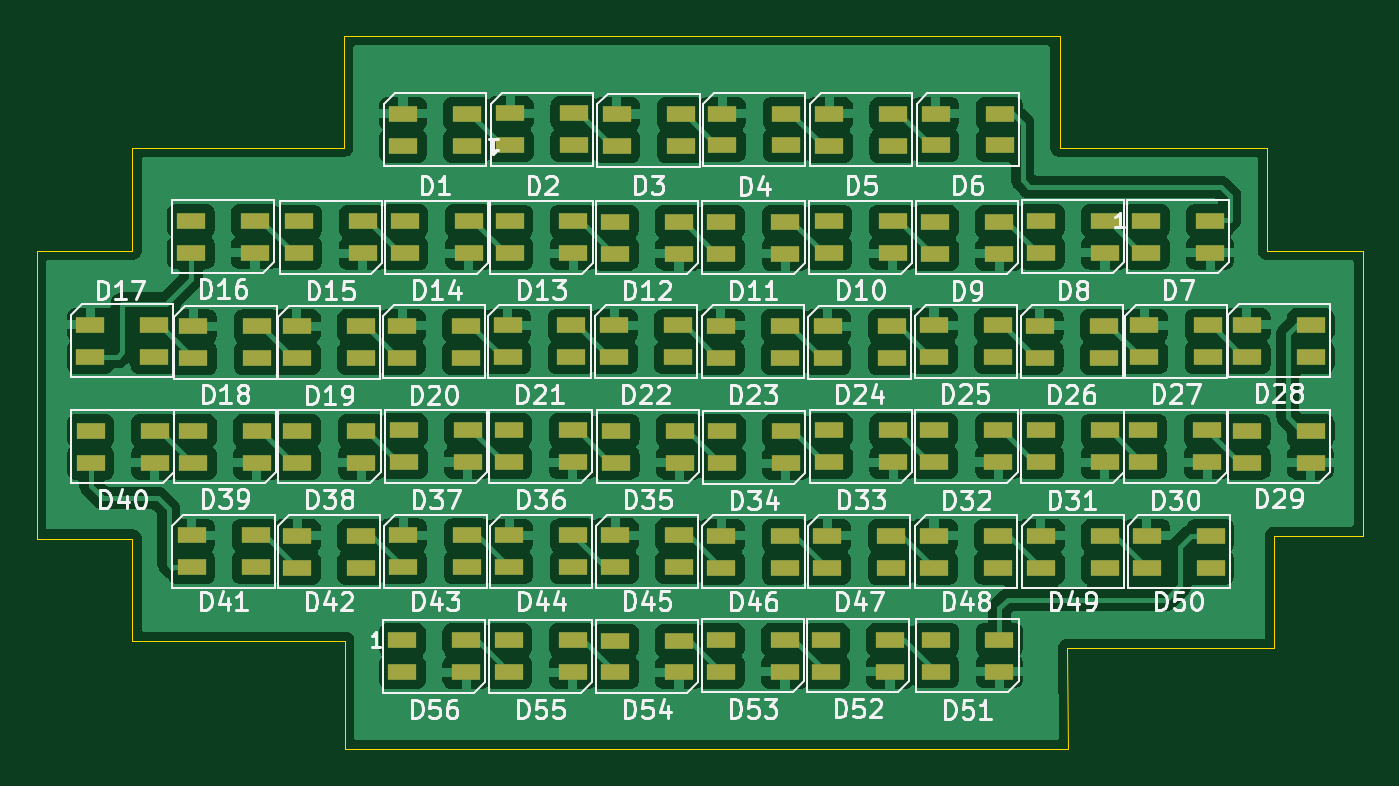
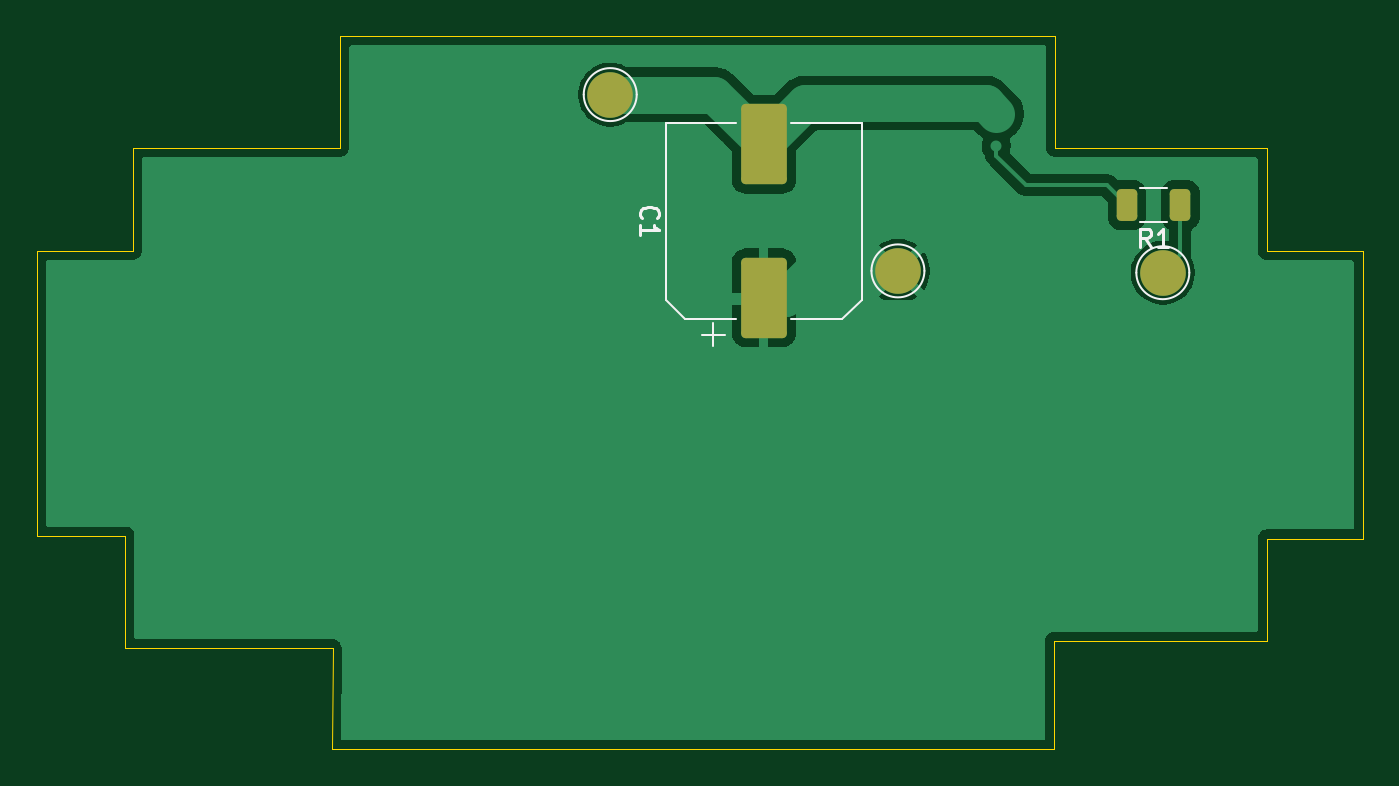
Circuit board: 9 layer files. Board 72.6 x 39.1 mm.
- bottom_copper: new_ledMatrix-B_Cu.gbr (29902 bytes)
- bottom_mask: new_ledMatrix-B_Mask.gbr (1513 bytes)
- paste: new_ledMatrix-B_Paste.gbr (1355 bytes)
- bottom_silk: new_ledMatrix-B_Silkscreen.gbr (3422 bytes)
- outline: new_ledMatrix-Edge_Cuts.gbr (1536 bytes)
- top_copper: new_ledMatrix-F_Cu.gbr (227345 bytes)
- top_mask: new_ledMatrix-F_Mask.gbr (7093 bytes)
- paste: new_ledMatrix-F_Paste.gbr (7088 bytes)
- top_silk: new_ledMatrix-F_Silkscreen.gbr (108874 bytes)

=== bottom_copper: new_ledMatrix-B_Cu.gbr (29902 bytes, source omitted) ===
=== bottom_mask: new_ledMatrix-B_Mask.gbr (1513 bytes, source withheld) ===
=== paste: new_ledMatrix-B_Paste.gbr (1355 bytes, source withheld) ===
=== bottom_silk: new_ledMatrix-B_Silkscreen.gbr ===
%TF.GenerationSoftware,KiCad,Pcbnew,9.0.3*%
%TF.CreationDate,2025-07-31T16:26:09+05:30*%
%TF.ProjectId,new_ledMatrix,6e65775f-6c65-4644-9d61-747269782e6b,rev?*%
%TF.SameCoordinates,Original*%
%TF.FileFunction,Legend,Bot*%
%TF.FilePolarity,Positive*%
%FSLAX46Y46*%
G04 Gerber Fmt 4.6, Leading zero omitted, Abs format (unit mm)*
G04 Created by KiCad (PCBNEW 9.0.3) date 2025-07-31 16:26:09*
%MOMM*%
%LPD*%
G01*
G04 APERTURE LIST*
%ADD10C,0.150000*%
%ADD11C,0.120000*%
G04 APERTURE END LIST*
D10*
X139749580Y-68805833D02*
X139797200Y-68758214D01*
X139797200Y-68758214D02*
X139844819Y-68615357D01*
X139844819Y-68615357D02*
X139844819Y-68520119D01*
X139844819Y-68520119D02*
X139797200Y-68377262D01*
X139797200Y-68377262D02*
X139701961Y-68282024D01*
X139701961Y-68282024D02*
X139606723Y-68234405D01*
X139606723Y-68234405D02*
X139416247Y-68186786D01*
X139416247Y-68186786D02*
X139273390Y-68186786D01*
X139273390Y-68186786D02*
X139082914Y-68234405D01*
X139082914Y-68234405D02*
X138987676Y-68282024D01*
X138987676Y-68282024D02*
X138892438Y-68377262D01*
X138892438Y-68377262D02*
X138844819Y-68520119D01*
X138844819Y-68520119D02*
X138844819Y-68615357D01*
X138844819Y-68615357D02*
X138892438Y-68758214D01*
X138892438Y-68758214D02*
X138940057Y-68805833D01*
X139844819Y-69758214D02*
X139844819Y-69186786D01*
X139844819Y-69472500D02*
X138844819Y-69472500D01*
X138844819Y-69472500D02*
X138987676Y-69377262D01*
X138987676Y-69377262D02*
X139082914Y-69282024D01*
X139082914Y-69282024D02*
X139130533Y-69186786D01*
X111916666Y-70384819D02*
X112249999Y-69908628D01*
X112488094Y-70384819D02*
X112488094Y-69384819D01*
X112488094Y-69384819D02*
X112107142Y-69384819D01*
X112107142Y-69384819D02*
X112011904Y-69432438D01*
X112011904Y-69432438D02*
X111964285Y-69480057D01*
X111964285Y-69480057D02*
X111916666Y-69575295D01*
X111916666Y-69575295D02*
X111916666Y-69718152D01*
X111916666Y-69718152D02*
X111964285Y-69813390D01*
X111964285Y-69813390D02*
X112011904Y-69861009D01*
X112011904Y-69861009D02*
X112107142Y-69908628D01*
X112107142Y-69908628D02*
X112488094Y-69908628D01*
X110964285Y-70384819D02*
X111535713Y-70384819D01*
X111249999Y-70384819D02*
X111249999Y-69384819D01*
X111249999Y-69384819D02*
X111345237Y-69527676D01*
X111345237Y-69527676D02*
X111440475Y-69622914D01*
X111440475Y-69622914D02*
X111535713Y-69670533D01*
D11*
%TO.C,TP1*%
X127200000Y-71700000D02*
G75*
G02*
X124300000Y-71700000I-1450000J0D01*
G01*
X124300000Y-71700000D02*
G75*
G02*
X127200000Y-71700000I1450000J0D01*
G01*
%TO.C,TP3*%
X112700000Y-71800000D02*
G75*
G02*
X109800000Y-71800000I-1450000J0D01*
G01*
X109800000Y-71800000D02*
G75*
G02*
X112700000Y-71800000I1450000J0D01*
G01*
%TO.C,TP2*%
X142950000Y-62050000D02*
G75*
G02*
X140050000Y-62050000I-1450000J0D01*
G01*
X140050000Y-62050000D02*
G75*
G02*
X142950000Y-62050000I1450000J0D01*
G01*
%TO.C,C1*%
X127730000Y-63612500D02*
X131580000Y-63612500D01*
X127730000Y-73268063D02*
X127730000Y-63612500D01*
X128794437Y-74332500D02*
X127730000Y-73268063D01*
X128794437Y-74332500D02*
X131580000Y-74332500D01*
X135850000Y-75822500D02*
X135850000Y-74572500D01*
X136475000Y-75197500D02*
X135225000Y-75197500D01*
X137385563Y-74332500D02*
X134600000Y-74332500D01*
X137385563Y-74332500D02*
X138450000Y-73268063D01*
X138450000Y-63612500D02*
X134600000Y-63612500D01*
X138450000Y-73268063D02*
X138450000Y-63612500D01*
%TO.C,R1*%
X111022936Y-69010000D02*
X112477064Y-69010000D01*
X111022936Y-67190000D02*
X112477064Y-67190000D01*
%TD*%
M02*

=== outline: new_ledMatrix-Edge_Cuts.gbr ===
%TF.GenerationSoftware,KiCad,Pcbnew,9.0.3*%
%TF.CreationDate,2025-07-31T16:26:09+05:30*%
%TF.ProjectId,new_ledMatrix,6e65775f-6c65-4644-9d61-747269782e6b,rev?*%
%TF.SameCoordinates,Original*%
%TF.FileFunction,Profile,NP*%
%FSLAX46Y46*%
G04 Gerber Fmt 4.6, Leading zero omitted, Abs format (unit mm)*
G04 Created by KiCad (PCBNEW 9.0.3) date 2025-07-31 16:26:09*
%MOMM*%
%LPD*%
G01*
G04 APERTURE LIST*
%TA.AperFunction,Profile*%
%ADD10C,0.050000*%
%TD*%
G04 APERTURE END LIST*
D10*
X117134478Y-64950000D02*
X117150000Y-58850000D01*
X156300000Y-64950000D02*
X167650000Y-64950000D01*
X168050000Y-92350000D02*
X156700000Y-92350000D01*
X168050000Y-86200000D02*
X168050000Y-92350000D01*
X100300000Y-70600000D02*
X105550000Y-70600000D01*
X117200000Y-91950000D02*
X105550000Y-91950000D01*
X105550000Y-86350000D02*
X100300000Y-86350000D01*
X172900000Y-86200000D02*
X168050000Y-86200000D01*
X117200000Y-97900000D02*
X117200000Y-91950000D01*
X105550000Y-91950000D02*
X105550000Y-86350000D01*
X167650000Y-70600000D02*
X172900000Y-70600000D01*
X105550000Y-64950000D02*
X117134478Y-64950000D01*
X172900000Y-70600000D02*
X172900000Y-86200000D01*
X156700000Y-92350000D02*
X156750000Y-97900000D01*
X156300000Y-58850000D02*
X156300000Y-64950000D01*
X156750000Y-97900000D02*
X117200000Y-97900000D01*
X167650000Y-64950000D02*
X167650000Y-70600000D01*
X105550000Y-70600000D02*
X105550000Y-64950000D01*
X118500000Y-58850000D02*
X156300000Y-58850000D01*
X100300000Y-86350000D02*
X100300000Y-70600000D01*
X117150000Y-58850000D02*
X118500000Y-58850000D01*
M02*

=== top_copper: new_ledMatrix-F_Cu.gbr (227345 bytes, source omitted) ===
=== top_mask: new_ledMatrix-F_Mask.gbr (7093 bytes, source omitted) ===
=== paste: new_ledMatrix-F_Paste.gbr (7088 bytes, source omitted) ===
=== top_silk: new_ledMatrix-F_Silkscreen.gbr (108874 bytes, source omitted) ===
